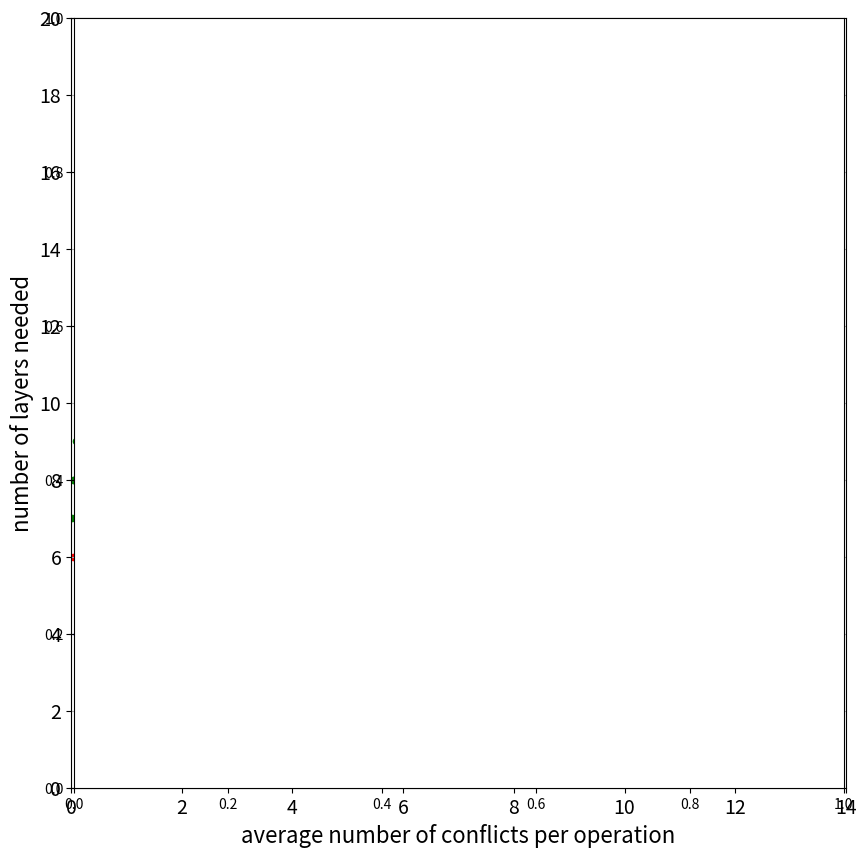

Recreate this plot in Python.
# -*- coding: utf-8 -*-

import numpy as np 
import matplotlib.pyplot as plt
from matplotlib.ticker import MaxNLocator

def best_fit(X, Y):

    xbar = sum(X)/len(X)
    ybar = sum(Y)/len(Y)
    n = len(X) # or len(Y)

    numer = sum([xi*yi for xi,yi in zip(X, Y)]) - n * xbar * ybar
    denum = sum([xi**2 for xi in X]) - n * xbar**2

    b = numer / denum
    a = ybar - b * xbar

    print('y = {:.3f} + {:.3f}x'.format(a, b))

    return a, b

x = [0.298,0.5,0.688,0.96,1.16,1.362,
     0.457,0.907,1.346,1.782,2.224,2.663,
     0.683,1.353,2.042,2.705,3.343,4,
     0.9305,1.833,2.72,3.594,4.458,5.289,
     1.151,2.292,3.409,4.465,5.527,6.569,
     1.365,2.755,4.101,5.368,6.619,7.813,
     1.557,3.135,4.645,6.164,7.611,9.045,
     1.802,3.614,5.3785,7.127,8.813,10.422,
     2.044,4.06,6.056,8.035,9.905,11.771,
     2.22,4.442,6.601,8.704,10.737,12.7762]

y = [3,3,3,3,4,4,
     3,3,4,4,4,5,
     3,4,4,5,5,5,
     4,4,4,5,6,6,
     3,4,5,6,6,7,
     4,5,5,6,7,8,
     4,5,6,7,8,8,
     4,5,6,7,8,9,
     4,6,7,8,9,9,
     4,6,7,8,9,11]

a, b = best_fit(x, y)


x2h = [0.106,0.176,0.260,0.374,0.452,0.516,
       0.175,0.325,0.489,0.651,0.821,1.016,
       0.233,0.472,0.735,1.001,1.252,1.501,
       0.342,0.680,0.989,1.315,1.655,1.977,
       0.399,0.826,1.240,1.662,2.082,2.486,
       0.477,0.988,1.518,1.995,2.481,2.960,
       0.557,1.128,1.686,2.269,2.853,3.444,
       0.652,1.302,1.975,2.638,3.307,3.953,
       0.728,1.484,2.217,2.972,3.714,4.465,
       0.783,1.596,2.418,3.217,4.018,4.834]

y2h =[4,4,5,5,5,5,
      4,5,5,6,6,7,
      5,5,6,7,7,7,
      5,6,6,7,7,8,
      5,6,7,7,9,9,
      5,7,7,9,9,9,
      5,7,7,9,9,9,
      6,7,9,9,9,11,
      7,7,9,9,9,11,
      6,7,9,9,11,11]

a2h, b2h = best_fit(x2h, y2h)


x3h = [0.040,0.074,0.070,0.144,0.182,0.194,
       0.073,0.134,0.182,0.239,0.299,0.371,
       0.089,0.161,0.249,0.331,0.414,0.497,
       0.117,0.227,0.343,0.461,0.572,0.685,
       0.134,0.274,0.420,0.550,0.678,0.814,
       0.162,0.330,0.502,0.662,0.832,0.992,
       0.192,0.392,0.584,0.786,0.980,1.176,
       0.214,0.435,0.670,0.894,1.119,1.343,
       0.252,0.514,0.782,1.043,1.301,1.546,
       0.259,0.522,0.772,1.036,1.292,1.562]

y3h = [6,6,7,6,7,7,
       6,7,7,7,7,7,
       6,6,7,7,9,9,
       7,7,8,9,10,10,
       7,7,8,10,10,10,
       7,7,9,10,10,10,
       7,9,10,10,10,11,
       7,10,10,10,11,13,
       7,10,10,10,11,13,
       7,10,10,10,13,13]

a3h, b3h = best_fit(x3h, y3h)

x4h = [0.024,0.040,0.072,0.106,0.132,0.154,
       0.051,0.088,0.123,0.167,0.211,0.258,
       0.069,0.123,0.189,0.263,0.331,0.488,
       0.096,0.184,0.267,0.356,0.458,0.536,
       0.114,0.230,0.338,0.442,0.554,0.659,
       0.127,0.266,0.402,0.527,0.655,0.790,
       0.148,0.313,0.459,0.624,0.796,0.966,
       0.175,0.351,0.540,0.714,0.895,1.081,
       0.204,0.408,0.615,0.821,1.029,1.235,
       0.213,0.427,0.643,0.861,1.072,1.299]

y4h = [7,8,8,8,9,9,
       8,8,9,9,9,9,
       8,8,9,9,9,9,
       9,9,9,9,10,13,
       8,9,9,10,12,13,
       9,9,9,13,13,13,
       9,9,9,13,13,13,
       9,9,13,13,13,13,
       9,9,13,13,13,13,
       9,9,13,13,13,13]

a4h, b4h = best_fit(x4h, y4h)


fig = plt.figure(figsize = (10, 10)) 
ax = fig.gca()

ax.scatter(x, y, color = "k", s=20, label="single")
ax.scatter(x2h, y2h, color = "b", s=20, label="federated (2 UTMSPs)")
ax.scatter(x3h, y3h, color = "r", s=20, label="federated (3 UTMSPs)")
ax.scatter(x4h, y4h, color = "g", s=20, label="federated (4 UTMSPs)")

fit = [a + b * xi for xi in x]
fit2h = [a2h + b2h * xi for xi in x2h]
fit3h = [a3h + b3h * xi for xi in x3h]
fit4h = [a4h + b4h * xi for xi in x4h]

xmin, xmax = 0, 14
ymin, ymax = 0, 20
ax.set_xlim(xmin, xmax)
ax.set_ylim(ymin, ymax)
ax.set_xlabel('average number of conflicts per operation', size=16)
ax.set_ylabel('number of layers needed', size=16)
ax.tick_params(axis='both', which='major', labelsize=14)
ax.tick_params(axis='both', which='minor', labelsize=14)

ax.yaxis.set_major_locator(MaxNLocator(integer=True))

leg = ax.legend(fontsize=14);
plt.grid()
plt.axes().set_aspect('equal')
plt.show() 